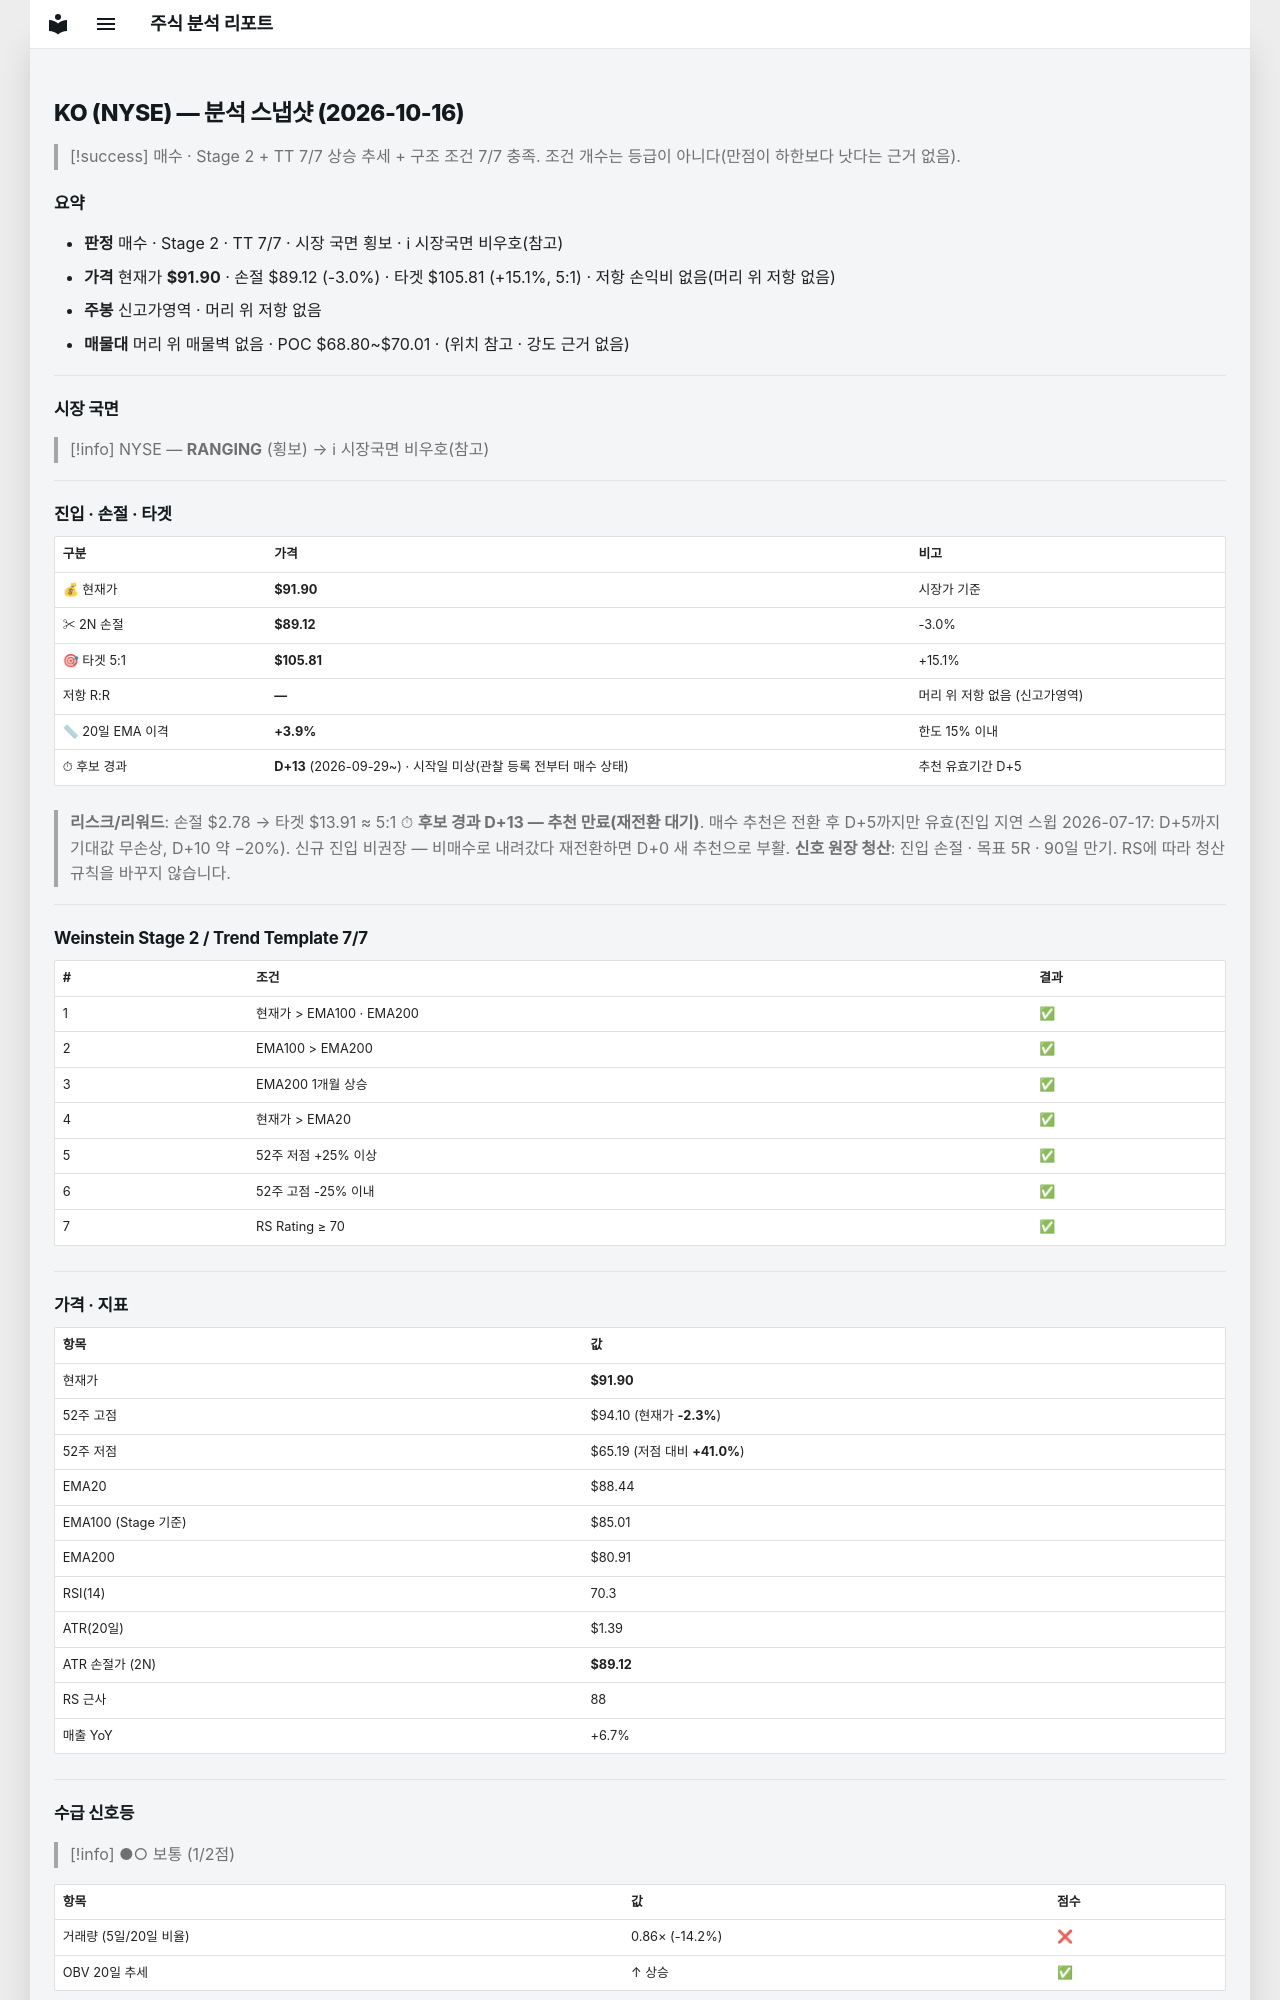

repository: soloandco/stock-reports · page: snapshots/KO-2026-10-16/index.html · generator: mkdocs

---
type: analysis-snapshot
title: KO 분석 스냅샷
ticker: KO
market: NYSE
created: 2026-10-16
updated: 2026-10-16
bar-date: 2026-10-15
verdict: 매수후보
sma50-gap-pct: 3.9
candidate-days: 13
candidate-since: 2026-09-29
candidate-start-unknown: true
weekly-position: 신고가영역
stage: 2
trend-template-score: 7
tt-max: 7
ma-set: ema-20-100-200
price: 91.9000015258789
stop-price: 89.11876722282113
market-regime: RANGING
supply-demand-score: 1/2
supply-demand-label: 보통
status: tracking
tags:
  - stock-agent
  - watchlist
  - KO
  - analysis
related:
  - "[[analysis-template]]"
---

# KO (NYSE) — 분석 스냅샷 (2026-10-16)

> [!success] 매수 · Stage 2 + TT 7/7
> 상승 추세 + 구조 조건 7/7 충족. 조건 개수는 등급이 아니다(만점이 하한보다 낫다는 근거 없음).

## 요약

- **판정** 매수 · Stage 2 · TT 7/7 · 시장 국면 횡보 · ℹ 시장국면 비우호(참고)
- **가격** 현재가 **$91.90** · 손절 $89.12 (-3.0%) · 타겟 $105.81 (+15.1%, 5:1) · 저항 손익비 없음(머리 위 저항 없음)
- **주봉** 신고가영역 · 머리 위 저항 없음
- **매물대** 머리 위 매물벽 없음 · POC $68.80~$70.01 · (위치 참고 · 강도 근거 없음)

---

## 시장 국면

> [!info] NYSE — **RANGING** (횡보) → ℹ 시장국면 비우호(참고)

---

## 진입 · 손절 · 타겟

| 구분 | 가격 | 비고 |
|------|------|------|
| 💰 현재가 | **$91.90** | 시장가 기준 |
| ✂ 2N 손절 | **$89.12** | -3.0% |
| 🎯 타겟 5:1 | **$105.81** | +15.1% |
| 저항 R:R | **—** | 머리 위 저항 없음 (신고가영역) |
| 📏 20일 EMA 이격 | **+3.9%** | 한도 15% 이내 |
| ⏱ 후보 경과 | **D+13** (2026-09-29~) · 시작일 미상(관찰 등록 전부터 매수 상태) | 추천 유효기간 D+5 |

> **리스크/리워드**: 손절 $2.78 → 타겟 $13.91 ≈ 5:1
> ⏱ **후보 경과 D+13 — 추천 만료(재전환 대기)**. 매수 추천은 전환 후 D+5까지만 유효(진입 지연 스윕 2026-07-17: D+5까지 기대값 무손상, D+10 약 −20%). 신규 진입 비권장 — 비매수로 내려갔다 재전환하면 D+0 새 추천으로 부활.
> **신호 원장 청산**: 진입 손절 · 목표 5R · 90일 만기. RS에 따라 청산 규칙을 바꾸지 않습니다.

---

## Weinstein Stage 2 / Trend Template 7/7

| # | 조건 | 결과 |
|---|------|------|
| 1 | 현재가 > EMA100 · EMA200 | ✅ |
| 2 | EMA100 > EMA200 | ✅ |
| 3 | EMA200 1개월 상승 | ✅ |
| 4 | 현재가 > EMA20 | ✅ |
| 5 | 52주 저점 +25% 이상 | ✅ |
| 6 | 52주 고점 -25% 이내 | ✅ |
| 7 | RS Rating ≥ 70 | ✅ |

---

## 가격 · 지표

| 항목 | 값 |
|------|---|
| 현재가 | **$91.90** |
| 52주 고점 | $94.10 (현재가 **-2.3%**) |
| 52주 저점 | $65.19 (저점 대비 **+41.0%**) |
| EMA20 | $88.44 |
| EMA100 (Stage 기준) | $85.01 |
| EMA200 | $80.91 |
| RSI(14) | 70.3 |
| ATR(20일) | $1.39 |
| ATR 손절가 (2N) | **$89.12** |
| RS 근사 | 88 |
| 매출 YoY | +6.7% |

---
## 수급 신호등

> [!info] ●○ 보통 (1/2점)

| 항목 | 값 | 점수 |
|------|------|------|
| 거래량 (5일/20일 비율) | 0.86× (-14.2%) | ❌ |
| OBV 20일 추세 | ↑ 상승 | ✅ |

> **판독법**: 거래량이 20일 평균보다 20% 이상 많고 OBV(온밸런스볼륨)가 상승 중이면 매집 수급이 강한 것으로 판단합니다.

---
